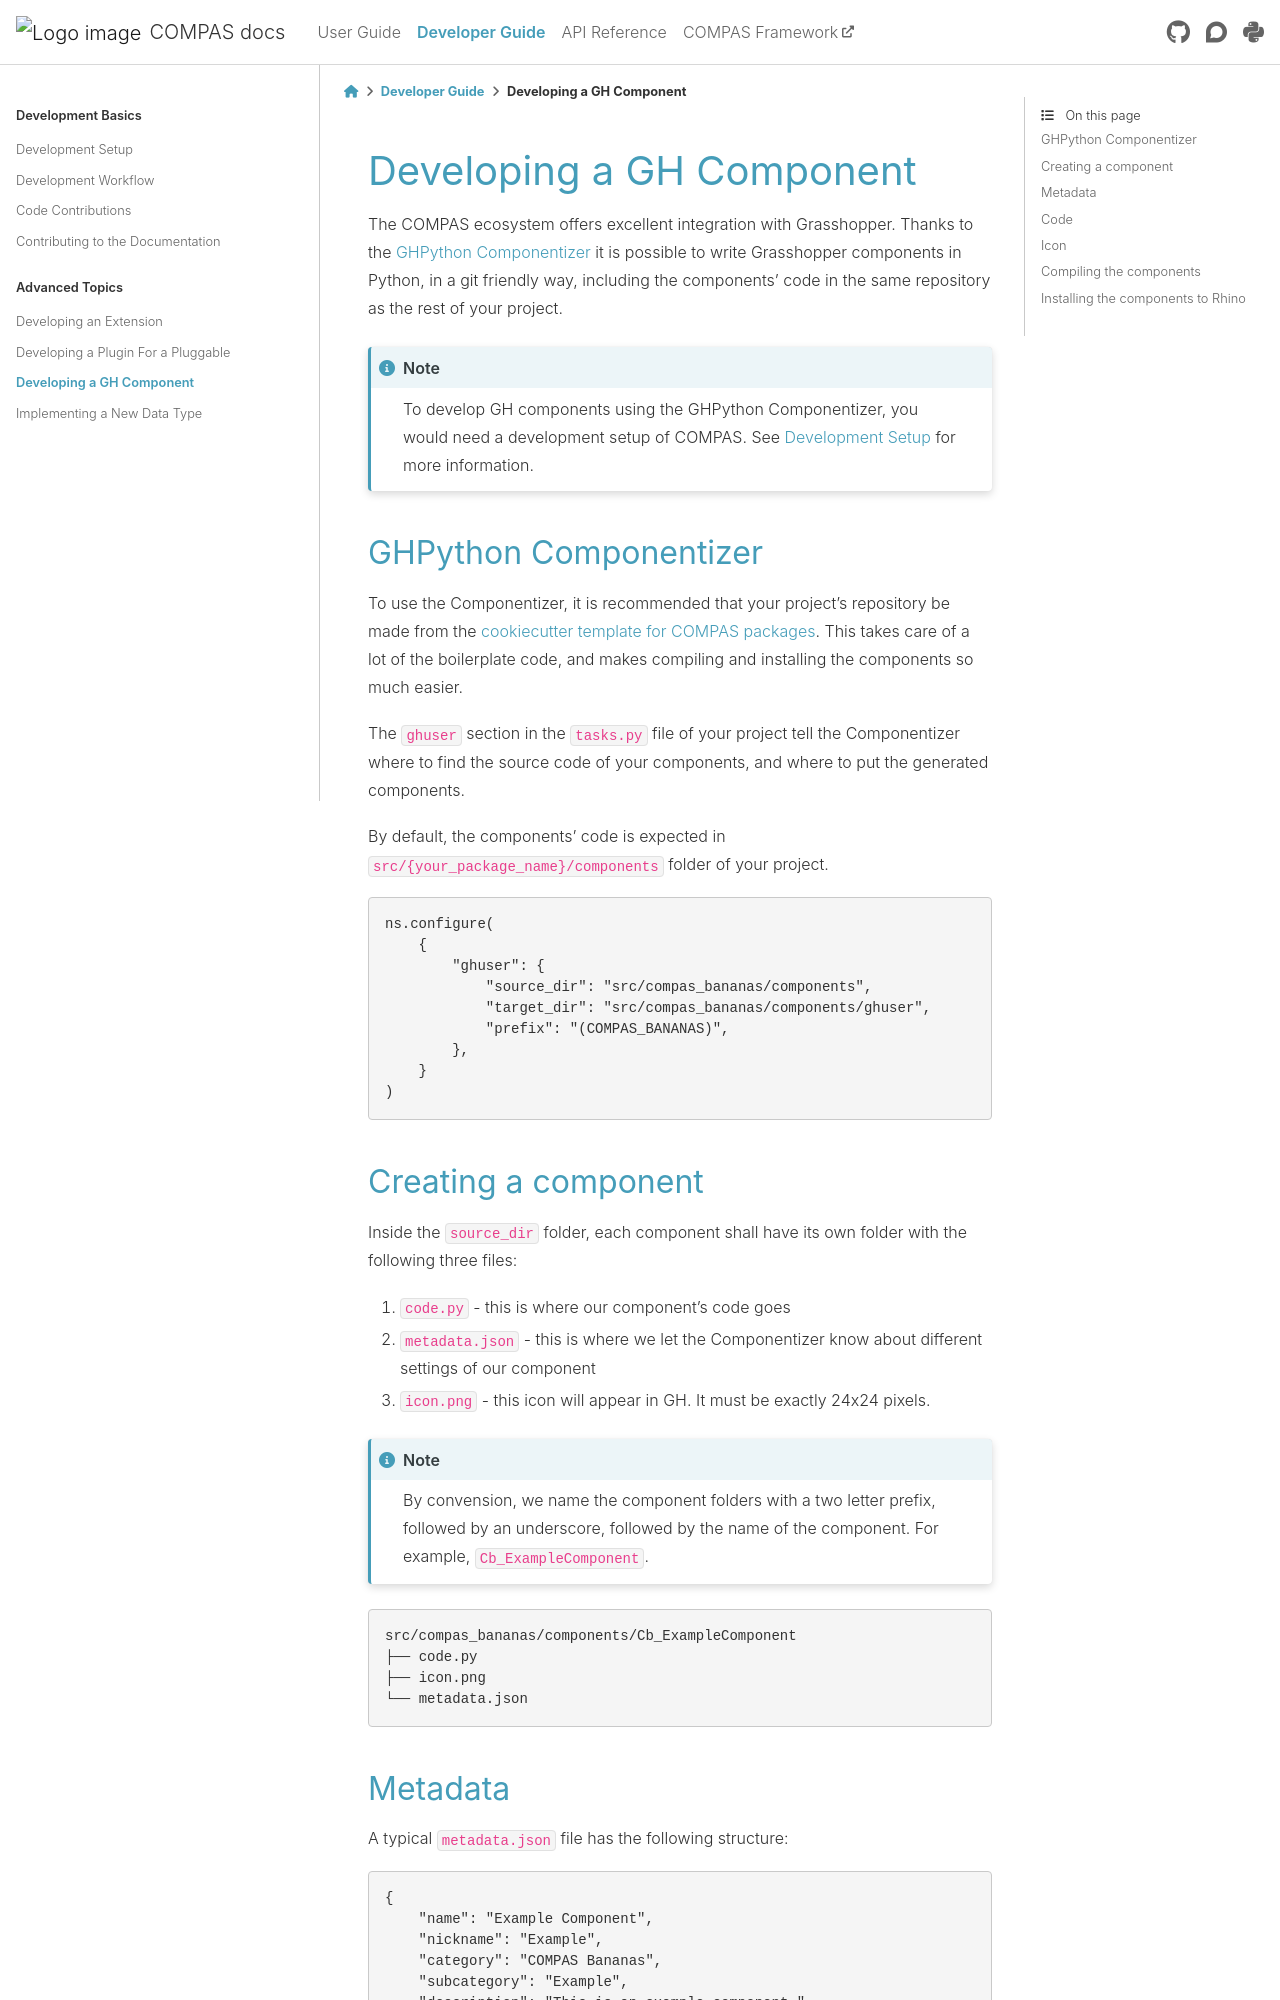

repository: compas-dev/compas · page: 2.16.0/devguide/ghcomponent.html · generator: sphinx

.. _developing-components:

Developing a GH Component
==========================

The COMPAS ecosystem offers excellent integration with Grasshopper. Thanks to the `GHPython Componentizer <https://github.com/compas-dev/compas-actions.ghpython_components>`_
it is possible to write Grasshopper components in Python, in a git friendly way, including the components' code in the same repository as the rest of your project.

.. note::

    To develop GH components using the GHPython Componentizer, you would need a development setup of COMPAS. See :ref:`dev_setup` for more information.

GHPython Componentizer
----------------------

To use the Componentizer, it is recommended that your project's repository be made from the `cookiecutter template for COMPAS packages <https://github.com/compas-dev/compas_package_template>`_.
This takes care of a lot of the boilerplate code, and makes compiling and installing the components so much easier.

The ``ghuser`` section in the ``tasks.py`` file of your project tell the Componentizer where to find the source code of your components, and where to put the generated components.

By default, the components' code is expected in ``src/{your_package_name}/components`` folder of your project.

.. code-block:: python

    ns.configure(
        {
            "ghuser": {
                "source_dir": "src/compas_bananas/components",
                "target_dir": "src/compas_bananas/components/ghuser",
                "prefix": "(COMPAS_BANANAS)",
            },
        }
    )

Creating a component
--------------------

Inside the ``source_dir`` folder, each component shall have its own folder with the following three files:

1. ``code.py`` - this is where our component's code goes
2. ``metadata.json`` - this is where we let the Componentizer know about different settings of our component
3. ``icon.png`` - this icon will appear in GH. It must be exactly 24x24 pixels.

.. note::

    By convension, we name the component folders with a two letter prefix, followed by an underscore, followed by the name of the component. For example, ``Cb_ExampleComponent``.

.. code-block:: bash

    src/compas_bananas/components/Cb_ExampleComponent
    ├── code.py
    ├── icon.png
    └── metadata.json
